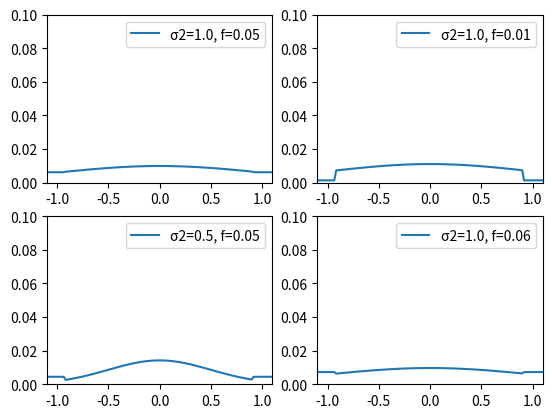
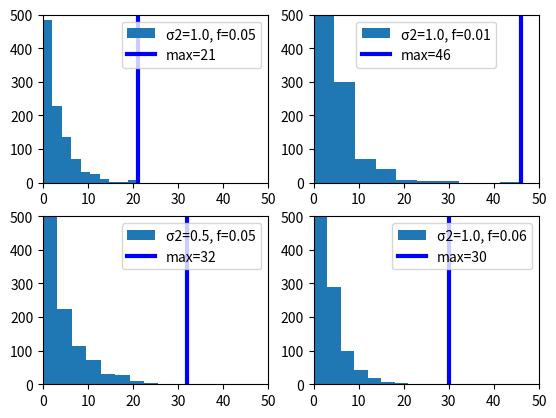

Write the Python code that produced these figures, in order.
# -*- coding: utf-8 -*-

import matplotlib.pyplot as plt
import numpy as np
import math
import sys
from scipy.stats import norm
import seaborn

NELEMENTS = 101

SIGMA = 1.0
FATAL = 0.9
BOUNDARY = 0.1

TOTALELEMENTS = int(NELEMENTS * (1+2*BOUNDARY) )

MAXSTEPS = 100

def createCDF( sigma1, value ):
    rv = norm( 0.0, sigma1 )
    x = np.linspace( -1 - BOUNDARY, 1 + BOUNDARY, TOTALELEMENTS)
    y = rv.pdf(x)
    print('sum pdf', sum(y) )
    #thres = 1 - norm.cdf(fatal)
    #print('thres', thres )
    lim1 = int(BOUNDARY * NELEMENTS)
    lim2 = int( TOTALELEMENTS - 1 - int(BOUNDARY*NELEMENTS) )
    print('NELEMENTS', NELEMENTS, 'TOTALELEMENTS', TOTALELEMENTS, 'lim1', lim1, 'lim2', lim2)
    y[0:lim1] = value/(2*BOUNDARY)
    y[lim2:] = value/(2*BOUNDARY)
    print(rv.cdf(-1), rv.cdf(1), rv.cdf(1) - rv.cdf(-1) )
    y = y/np.sum(y)
    return x,y

def drawFromPDF( x, pdf ):
    u = np.random.random()
    sum = 0.0
    for i in range(len(pdf) + 1 ):
        sum = sum + pdf[i]
        if ( i >= len(pdf ) or sum >= u ):
            ind = i
            print('u', u, 'ind', ind, 'x[ind]', x[ind] )
            break
    return x[ind]

def experiment( x, y ):
    disp = 0.0
    for i in range(MAXSTEPS):
        z = drawFromPDF(x,y)
        print('experiment', 'disp', disp, 'z', z )
        if ( z <= -1 ) or ( z >= 1 ):
            break
        disp = disp + z
        if ( disp <= -1 ) or ( disp >= 1 ):
            break
    print('experiment returns', i)
    return i


sigmas = [ 1.0, 1.0, 0.5, 1.0]
values = [ 0.05, 0.01, 0.05, 0.06 ]

def main( argv = None ):
    if argv is None:
        argv = sys.argv
    fig = plt.figure()
    for i in range(4):
        x, y = createCDF(sigmas[i], values[i])
        ax = fig.add_subplot(2,2,i+1)
        ax.set_xlim((-1 - BOUNDARY, 1 + BOUNDARY))
        ax.set_ylim((0, 0.1))
        ax.plot(x,y,label='σ2={0}, f={1}'.format(sigmas[i], values[i]))
        ax.legend()
    print(sum(y))
    fig.savefig('pdf2.png')
    plt.show()

    fig = plt.figure()
    for i in range(4):
        ax=fig.add_subplot(2,2,i+1)
        x, y = createCDF(sigmas[i], values[i])

        count = []
        for e in range(1000):
            t = experiment(x, y)
            count = count + [t]
        ax.hist(count, label='σ2={0}, f={1}'.format(sigmas[i], values[i]))
        m = max(count)
        ax.plot([m,m], [0,1000],'b-', linewidth=3, label='max={0}'.format(m))
        ax.set_xlim((0,50))
        ax.set_ylim((0,500))
        ax.legend()

    fig.savefig( 'hist2.png')
    plt.show()

if __name__ == '__main__':
    main()
